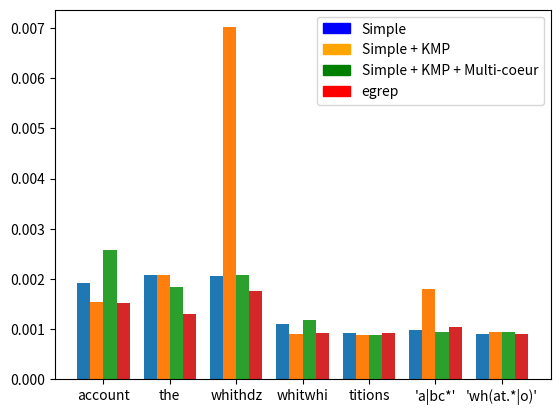

Recreate this plot in Python.
import datetime
import os
import time
import matplotlib.pyplot as plt
import matplotlib.patches as mpatches
import numpy as np
import re


TEXTE = "tests/test50000"
REGEX_A_TESTER = ["account", "the", "whithdz", "whitwhi", "titions", "'a|bc*'", "'wh(at.*|o)'"]
NB_TESTS = 5


resultats = dict()
for regex in REGEX_A_TESTER:

    ours_simple_total_time = 0
    ours_kmp_total_time = 0
    ours_kmp_multi_total_time = 0
    egrep_total_time = 0

    for _ in range(NB_TESTS):
        # test de notre algo (simple)
        start_time = time.time()
        os.system('java -cp out/production/workspace/ Main2_screwed ' + regex + ' ' + TEXTE + ' -f -p3 &> /dev/null')
        tmp = (time.time() - start_time)
        ours_simple_total_time += tmp
        print("simple : " + str(tmp) + " sec")

        # test de notre algo (simple + kmp)
        start_time = time.time()
        os.system('java -cp out/production/workspace/ Main2_screwed ' + regex + ' ' + TEXTE + ' -fk -p3 &> /dev/null')
        tmp = (time.time() - start_time)
        ours_kmp_total_time += tmp
        print("kmp : "+ str(tmp) + " sec")

        # test de notre algo (simple + kmp + multi-coeur)
        start_time = time.time()
        os.system('java -cp out/production/workspace/ Main2_screwed ' + regex + ' ' + TEXTE + ' -fkm -p3 &> /dev/null')
        tmp = (time.time() - start_time)
        ours_kmp_multi_total_time += tmp
        print("multi : " + str(tmp) + " sec")

        # test d'egrep
        start_time = time.time()
        os.system('egrep ' + regex + ' ' + TEXTE + ' &> /dev/null')
        tmp = (time.time() - start_time)
        egrep_total_time += tmp
        print("egrep : " + str(tmp) + " sec")

    ours_simple_total_time = ours_simple_total_time/NB_TESTS
    ours_kmp_total_time = ours_kmp_total_time/NB_TESTS
    ours_kmp_multi_total_time = ours_kmp_multi_total_time/NB_TESTS
    egrep_total_time = egrep_total_time/NB_TESTS



    resultats[regex] = dict()
    resultats[regex]["ours_simple"] = ours_simple_total_time
    resultats[regex]["ours_kmp"] = ours_kmp_total_time
    resultats[regex]["ours_kmp_multi"] = ours_kmp_multi_total_time
    resultats[regex]["egrep"] = egrep_total_time

ours_simple = []
for regex, method in resultats.items():
    ours_simple.append(method["ours_simple"])

ours_kmp = []
for regex, method in resultats.items():
    ours_kmp.append(method["ours_kmp"])

ours_kmp_multi = []
for regex, method in resultats.items():
    ours_kmp_multi.append(method["ours_kmp_multi"])

egrep = []
for regex, method in resultats.items():
    egrep.append(method["egrep"])

# Position sur l'axe des x pour chaque étiquette
position = np.arange(len(REGEX_A_TESTER))
# Largeur des barres
largeur_totale = 1.80
largeur = largeur_totale/(len(ours_kmp) * 1.3)

# Création de la figure et d'un set de sous-graphiques
fig, ax = plt.subplots()
r1 = ax.bar(position - largeur*2 + largeur/2, ours_simple, largeur)
r2 = ax.bar(position - largeur + largeur/2, ours_kmp, largeur)
r3 = ax.bar(position + largeur - largeur/2, ours_kmp_multi, largeur)
r4 = ax.bar(position + largeur*2 - largeur/2, egrep, largeur)


simple_patch = mpatches.Patch(color='blue', label='Simple')
kmp_patch = mpatches.Patch(color='orange', label='Simple + KMP')
multi_patch = mpatches.Patch(color='green', label='Simple + KMP + Multi-coeur')
egrep_patch = mpatches.Patch(color='red', label='egrep')
plt.legend(handles=[simple_patch,kmp_patch,multi_patch,egrep_patch])

# Modification des marques sur l'axe des x et de leurs étiquettes
ax.set_xticks(position)
ax.set_xticklabels(REGEX_A_TESTER)


plt.savefig('test_classique_50000_2.svg')
#plt.show()

print(resultats)


